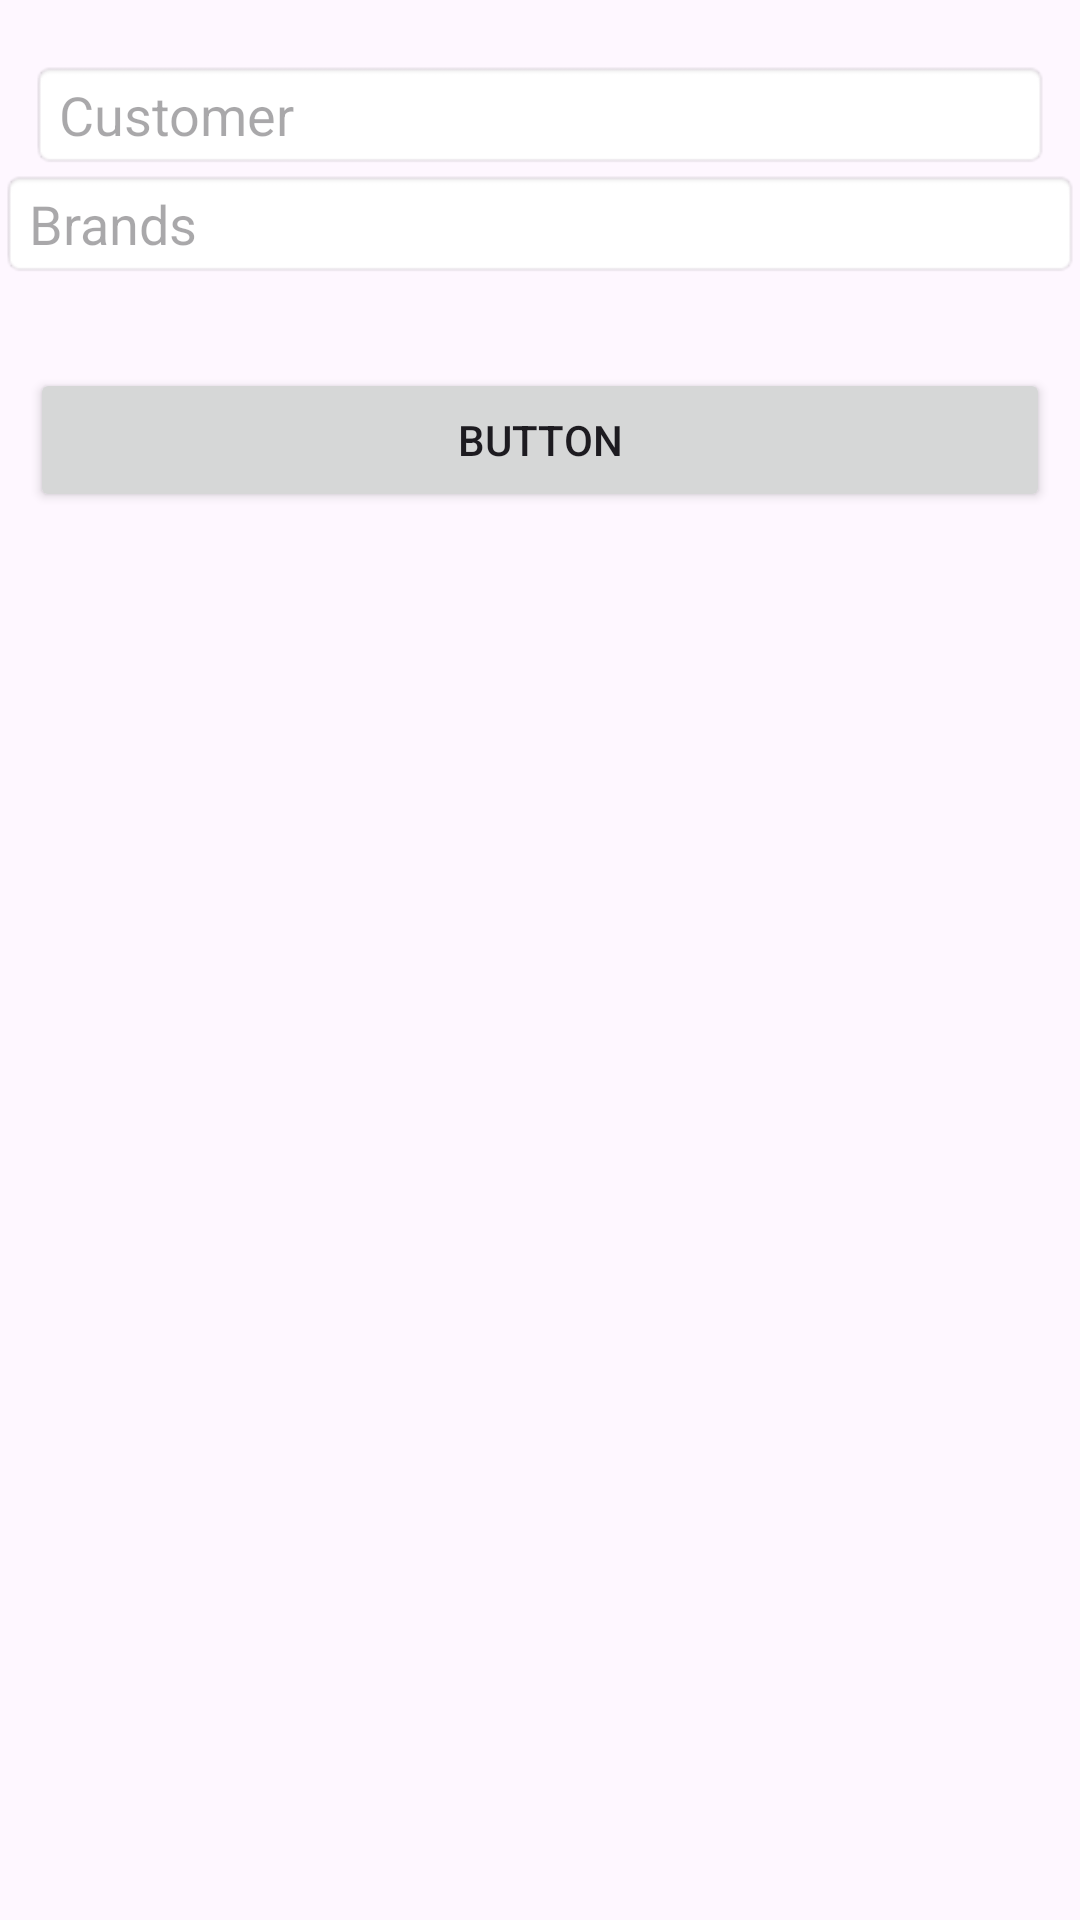

Reconstruct the res/layout file that produces this screen, plus the resources it refers to.
<!-- AndroidManifest.xml: application theme Theme.DropdownTextFieldAutocomplete -->
<!-- res/layout/activity_main.xml -->
<?xml version="1.0" encoding="utf-8"?>
<androidx.constraintlayout.widget.ConstraintLayout xmlns:android="http://schemas.android.com/apk/res/android"
    xmlns:app="http://schemas.android.com/apk/res-auto"
    xmlns:tools="http://schemas.android.com/tools"
    android:id="@+id/main"
    android:layout_width="match_parent"
    android:layout_height="match_parent"
    tools:context=".MainActivity">

    <AutoCompleteTextView
        android:id="@+id/autoCompleteTextView"
        android:layout_width="0dp"
        android:layout_height="wrap_content"
        android:layout_marginStart="10dp"
        android:background="@android:drawable/editbox_background"
        android:layout_marginTop="20dp"
        android:layout_marginEnd="10dp"
        android:hint="Customer"
        android:singleLine="true"
        app:layout_constraintEnd_toEndOf="parent"
        app:layout_constraintStart_toStartOf="parent"
        app:layout_constraintTop_toTopOf="parent" />

    <com.google.android.material.chip.ChipGroup
        android:id="@+id/chipGroup"
        android:layout_width="wrap_content"
        android:layout_height="wrap_content"
        app:layout_constraintEnd_toEndOf="parent"
        app:layout_constraintStart_toStartOf="parent"
        app:layout_constraintTop_toBottomOf="@+id/autoCompleteTextView">

    </com.google.android.material.chip.ChipGroup>

    <AutoCompleteTextView
        android:id="@+id/autoCompleteTextView2"
        android:layout_width="0dp"
        android:layout_height="wrap_content"
        android:background="@android:drawable/editbox_background"
        android:hint="Brands"
        app:layout_constraintEnd_toEndOf="parent"
        app:layout_constraintStart_toStartOf="parent"
        app:layout_constraintTop_toBottomOf="@+id/chipGroup" />

    <Button
        android:id="@+id/button"
        android:layout_width="0dp"
        android:layout_height="wrap_content"
        android:layout_marginStart="10dp"
        android:layout_marginTop="30dp"
        android:layout_marginEnd="10dp"
        android:text="Button"
        app:layout_constraintEnd_toEndOf="parent"
        app:layout_constraintStart_toStartOf="parent"
        app:layout_constraintTop_toBottomOf="@+id/autoCompleteTextView2" />
</androidx.constraintlayout.widget.ConstraintLayout>
<!-- resources referenced by this layout -->
<resources>
  <style name="Theme.DropdownTextFieldAutocomplete" parent="Base.Theme.DropdownTextFieldAutocomplete" />
  <style name="Base.Theme.DropdownTextFieldAutocomplete" parent="Theme.Material3.DayNight.NoActionBar">
          
          
      </style>
</resources>
